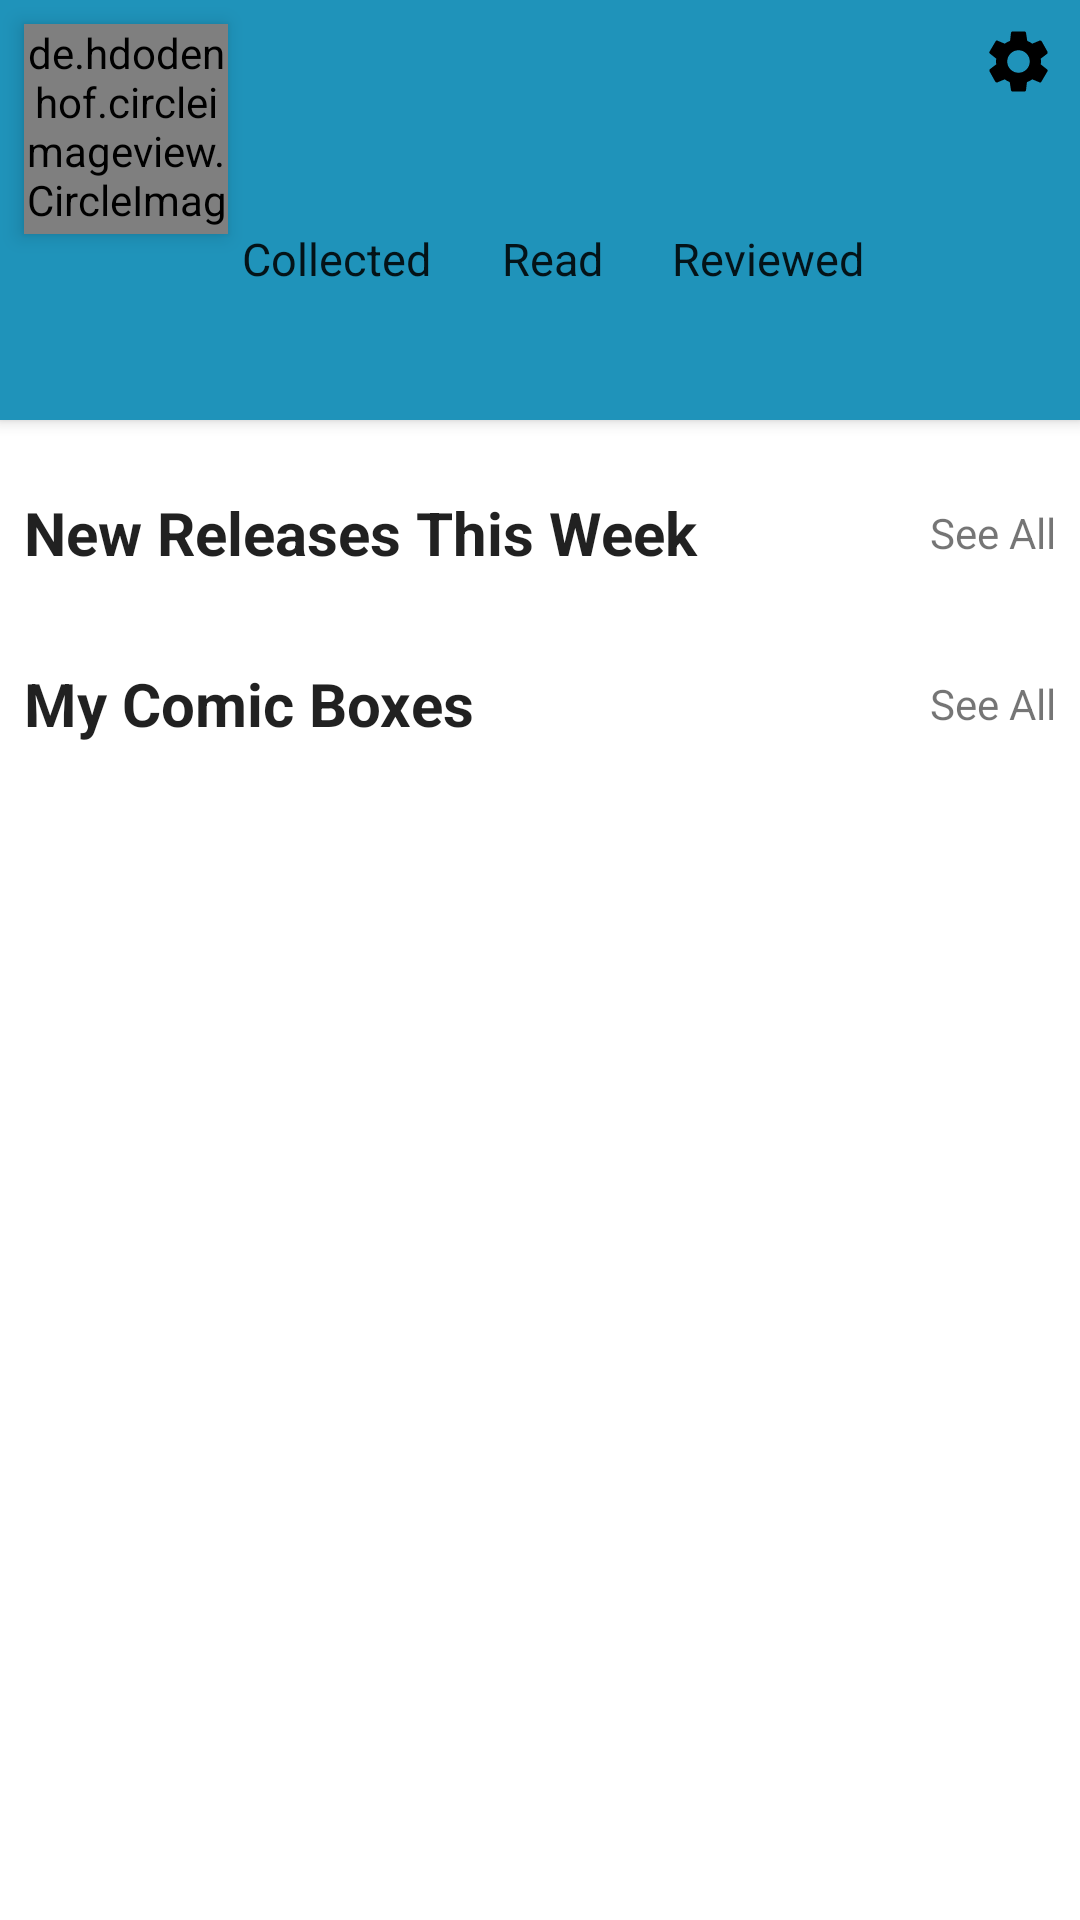

Here is an Android app screen rendered from its layout file. Give the layout XML and the strings, colors and styles it references.
<!-- AndroidManifest.xml: application theme AppTheme -->
<!-- res/layout/fragment_home.xml -->
<?xml version="1.0" encoding="utf-8"?>
<FrameLayout xmlns:android="http://schemas.android.com/apk/res/android"
    xmlns:tools="http://schemas.android.com/tools"
    android:layout_width="match_parent"
    android:layout_height="match_parent"
    xmlns:app="http://schemas.android.com/apk/res-auto"
    tools:context=".fragments.HomeFragment">

    <android.support.constraint.ConstraintLayout
        android:layout_width="match_parent"
        android:layout_height="match_parent">

        <View
            android:id="@+id/homeHeaderBackground"
            android:layout_width="match_parent"
            android:layout_height="140dp"
            android:background="@color/colorPrimary"
            android:elevation="3dp"
            app:layout_constraintBottom_toTopOf="@+id/homeContentGuidelineTop"
            app:layout_constraintEnd_toEndOf="parent"
            app:layout_constraintStart_toStartOf="parent"
            app:layout_constraintTop_toTopOf="parent" />

        <de.hdodenhof.circleimageview.CircleImageView
            android:id="@+id/homeAppLogo"
            android:layout_width="68dp"
            android:layout_height="70dp"
            android:layout_marginStart="8dp"
            android:layout_marginTop="8dp"
            android:elevation="4dp"
            android:src="@mipmap/ic_compendia_foreground"
            app:layout_constraintHorizontal_chainStyle="packed"
            app:layout_constraintStart_toStartOf="parent"
            app:layout_constraintTop_toTopOf="parent" />

        <ImageView
            android:id="@+id/homeSettingsButton"
            android:layout_width="wrap_content"
            android:layout_height="wrap_content"
            android:layout_marginTop="8dp"
            android:layout_marginEnd="8dp"
            android:contentDescription="@string/content_description_home_settings_button"
            android:elevation="4dp"
            android:src="@drawable/ic_settings_black_24dp"
            app:layout_constraintEnd_toEndOf="parent"
            app:layout_constraintTop_toTopOf="parent" />

        <android.support.constraint.Guideline
            android:id="@+id/homeHeaderGuidelineLeft"
            android:layout_width="wrap_content"
            android:layout_height="wrap_content"
            android:orientation="vertical"
            app:layout_constraintGuide_begin="40dp" />

        <android.support.constraint.Guideline
            android:id="@+id/homeHeaderGuidelineTop"
            android:layout_width="wrap_content"
            android:layout_height="wrap_content"
            android:orientation="horizontal"
            app:layout_constraintGuide_begin="41dp" />

        <TextView
            android:id="@+id/homeOwnedNum"
            style="@style/detail_text_1"
            android:layout_width="wrap_content"
            android:layout_height="wrap_content"
            android:layout_marginTop="8dp"
            android:elevation="4dp"
            app:layout_constraintEnd_toStartOf="@+id/homeReadNum"
            app:layout_constraintStart_toStartOf="@+id/homeHeaderGuidelineLeft"
            app:layout_constraintTop_toTopOf="@+id/homeHeaderGuidelineTop"
            tools:text="123" />

        <TextView
            android:id="@+id/homeOwnedHeader"
            style="@style/detail_text_2"
            android:layout_width="wrap_content"
            android:layout_height="wrap_content"
            android:elevation="4dp"
            android:text="@string/home_collected_header"
            app:layout_constraintEnd_toEndOf="@+id/homeOwnedNum"
            app:layout_constraintStart_toStartOf="@+id/homeOwnedNum"
            app:layout_constraintTop_toBottomOf="@+id/homeOwnedNum" />

        <TextView
            android:id="@+id/homeReadNum"
            style="@style/detail_text_1"
            android:layout_width="wrap_content"
            android:layout_height="wrap_content"
            android:elevation="4dp"
            app:layout_constraintBottom_toBottomOf="@+id/homeOwnedNum"
            app:layout_constraintEnd_toStartOf="@+id/homeReviewsNum"
            app:layout_constraintStart_toEndOf="@+id/homeOwnedNum"
            app:layout_constraintTop_toTopOf="@+id/homeOwnedNum"
            tools:text="250" />

        <TextView
            android:id="@+id/homeReadHeader"
            style="@style/detail_text_2"
            android:layout_width="wrap_content"
            android:layout_height="wrap_content"
            android:elevation="4dp"
            android:text="@string/home_read_header"
            app:layout_constraintEnd_toEndOf="@+id/homeReadNum"
            app:layout_constraintStart_toStartOf="@+id/homeReadNum"
            app:layout_constraintTop_toBottomOf="@+id/homeReadNum" />

        <TextView
            android:id="@+id/homeReviewsNum"
            style="@style/detail_text_1"
            android:layout_width="wrap_content"
            android:layout_height="wrap_content"
            android:layout_marginEnd="32dp"
            android:elevation="4dp"
            app:layout_constraintBottom_toBottomOf="@+id/homeReadNum"
            app:layout_constraintEnd_toEndOf="parent"
            app:layout_constraintStart_toEndOf="@+id/homeReadNum"
            app:layout_constraintTop_toTopOf="@+id/homeReadNum"
            tools:text="28" />

        <TextView
            android:id="@+id/homeReviewsHeader"
            style="@style/detail_text_2"
            android:layout_width="wrap_content"
            android:layout_height="wrap_content"
            android:elevation="4dp"
            android:text="@string/home_reviews_header"
            app:layout_constraintEnd_toEndOf="@+id/homeReviewsNum"
            app:layout_constraintStart_toStartOf="@+id/homeReviewsNum"
            app:layout_constraintTop_toBottomOf="@+id/homeReviewsNum" />

        <android.support.constraint.Guideline
            android:id="@+id/homeContentGuidelineTop"
            android:layout_width="wrap_content"
            android:layout_height="wrap_content"
            android:orientation="horizontal"
            app:layout_constraintBottom_toBottomOf="@+id/homeOwnedHeader"
            app:layout_constraintGuide_begin="140dp"
            app:layout_constraintTop_toTopOf="parent" />

        <TextView
            android:id="@+id/homeNewReleasesHeader"
            style="@style/detail_text_1"
            android:layout_width="wrap_content"
            android:layout_height="wrap_content"
            android:layout_marginStart="8dp"
            android:layout_marginTop="24dp"
            android:text="@string/home_new_releases_header"
            app:layout_constraintStart_toStartOf="parent"
            app:layout_constraintTop_toTopOf="@+id/homeContentGuidelineTop" />

        <TextView
            android:id="@+id/homeSeeAllNewReleasesText"
            android:layout_width="wrap_content"
            android:layout_height="wrap_content"
            android:layout_marginStart="8dp"
            android:text="@string/common_see_all"
            app:layout_constraintBottom_toBottomOf="@+id/homeNewReleasesHeader"
            app:layout_constraintEnd_toStartOf="@+id/homeSeeAllNewReleasesButton"
            app:layout_constraintHorizontal_bias="1.0"
            app:layout_constraintHorizontal_chainStyle="packed"
            app:layout_constraintStart_toEndOf="@+id/homeNewReleasesHeader"
            app:layout_constraintTop_toTopOf="@+id/homeNewReleasesHeader" />

        <ImageView
            android:id="@+id/homeSeeAllNewReleasesButton"
            android:layout_width="wrap_content"
            android:layout_height="wrap_content"
            android:layout_marginEnd="8dp"
            android:contentDescription="@string/content_description_home_see_all_new_releases_button"
            app:layout_constraintBottom_toBottomOf="@+id/homeSeeAllNewReleasesText"
            app:layout_constraintEnd_toEndOf="parent"
            app:layout_constraintStart_toEndOf="@+id/homeSeeAllNewReleasesText"
            app:layout_constraintTop_toTopOf="@+id/homeSeeAllNewReleasesText"
            app:srcCompat="@drawable/navigate_in" />

        <android.support.v7.widget.RecyclerView
            android:id="@+id/homeNewReleasesRecyclerView"
            android:layout_width="411dp"
            android:layout_height="wrap_content"
            android:layout_marginTop="6dp"
            android:orientation="horizontal"
            app:layout_constraintEnd_toEndOf="parent"
            app:layout_constraintStart_toStartOf="@+id/homeNewReleasesHeader"
            app:layout_constraintTop_toBottomOf="@+id/homeNewReleasesHeader">

        </android.support.v7.widget.RecyclerView>

        <TextView
            android:id="@+id/homeBoxesHeader"
            style="@style/detail_text_1"
            android:layout_width="wrap_content"
            android:layout_height="wrap_content"
            android:layout_marginStart="8dp"
            android:layout_marginTop="24dp"
            android:text="@string/home_boxes_header"
            app:layout_constraintLeft_toLeftOf="parent"
            app:layout_constraintStart_toStartOf="parent"
            app:layout_constraintTop_toBottomOf="@+id/homeNewReleasesRecyclerView" />

        <android.support.v7.widget.RecyclerView
            android:id="@+id/homeFeaturedBoxRecyclerView"
            android:layout_width="0dp"
            android:layout_height="wrap_content"
            android:layout_marginStart="16dp"
            android:layout_marginTop="8dp"
            android:orientation="horizontal"
            app:layout_constraintEnd_toEndOf="parent"
            app:layout_constraintStart_toStartOf="@+id/homeBoxesHeader"
            app:layout_constraintTop_toBottomOf="@+id/homeFeaturedBoxHeader">

        </android.support.v7.widget.RecyclerView>

        <TextView
            android:id="@+id/homeSeeAllBoxesText"
            android:layout_width="wrap_content"
            android:layout_height="wrap_content"
            android:text="@string/common_see_all"
            app:layout_constraintBottom_toBottomOf="@+id/homeBoxesHeader"
            app:layout_constraintEnd_toStartOf="@+id/homeSeeAllBoxesButton"
            app:layout_constraintHorizontal_bias="1.0"
            app:layout_constraintHorizontal_chainStyle="packed"
            app:layout_constraintStart_toEndOf="@+id/homeBoxesHeader"
            app:layout_constraintTop_toTopOf="@+id/homeBoxesHeader" />

        <ImageView
            android:id="@+id/homeSeeAllBoxesButton"
            android:layout_width="wrap_content"
            android:layout_height="wrap_content"
            android:layout_marginEnd="8dp"
            android:src="@drawable/navigate_in"
            app:layout_constraintBottom_toBottomOf="@+id/homeSeeAllBoxesText"
            app:layout_constraintEnd_toEndOf="parent"
            app:layout_constraintStart_toEndOf="@+id/homeSeeAllBoxesText"
            app:layout_constraintTop_toTopOf="@+id/homeSeeAllBoxesText" />

        <TextView
            android:id="@+id/homeFeaturedBoxHeader"
            style="@style/detail_text_2_medium"
            android:layout_width="wrap_content"
            android:layout_height="wrap_content"
            android:layout_marginTop="8dp"
            app:layout_constraintStart_toStartOf="@+id/homeFeaturedBoxRecyclerView"
            app:layout_constraintTop_toBottomOf="@+id/homeBoxesHeader"
            tools:text="Favorites" />

    </android.support.constraint.ConstraintLayout>
</FrameLayout>
<!-- resources referenced by this layout -->
<resources>
  <color name="colorPrimary">#1F93BA</color>
  <!-- drawable ic_settings_black_24dp (drawable) -->
  <vector android:height="25dp" android:viewportHeight="24"
      android:viewportWidth="24" android:width="25dp" xmlns:android="http://schemas.android.com/apk/res/android">
      <path android:fillColor="#FF000000" android:pathData="M19.1,12.9a2.8,2.8 0,0 0,0.1 -0.9,2.8 2.8,0 0,0 -0.1,-0.9l2.1,-1.6a0.7,0.7 0,0 0,0.1 -0.6L19.4,5.5a0.7,0.7 0,0 0,-0.6 -0.2l-2.4,1a6.5,6.5 0,0 0,-1.6 -0.9l-0.4,-2.6a0.5,0.5 0,0 0,-0.5 -0.4H10.1a0.5,0.5 0,0 0,-0.5 0.4L9.3,5.4a5.6,5.6 0,0 0,-1.7 0.9l-2.4,-1a0.4,0.4 0,0 0,-0.5 0.2l-2,3.4c-0.1,0.2 0,0.4 0.2,0.6l2,1.6a2.8,2.8 0,0 0,-0.1 0.9,2.8 2.8,0 0,0 0.1,0.9L2.8,14.5a0.7,0.7 0,0 0,-0.1 0.6l1.9,3.4a0.7,0.7 0,0 0,0.6 0.2l2.4,-1a6.5,6.5 0,0 0,1.6 0.9l0.4,2.6a0.5,0.5 0,0 0,0.5 0.4h3.8a0.5,0.5 0,0 0,0.5 -0.4l0.3,-2.6a5.6,5.6 0,0 0,1.7 -0.9l2.4,1a0.4,0.4 0,0 0,0.5 -0.2l2,-3.4c0.1,-0.2 0,-0.4 -0.2,-0.6ZM12,15.6A3.6,3.6 0,1 1,15.6 12,3.6 3.6,0 0,1 12,15.6Z"/>
  </vector>
  <!-- mipmap ic_compendia_foreground: png bitmap (mipmap-hdpi, 31236 bytes) -->
  <string name="common_see_all">See All</string>
  <string name="content_description_home_see_all_new_releases_button">Navigate to full New Releases list</string>
  <string name="content_description_home_settings_button">Open Settings</string>
  <string name="home_boxes_header">My Comic Boxes</string>
  <string name="home_collected_header">Collected</string>
  <string name="home_new_releases_header">New Releases This Week</string>
  <string name="home_read_header">Read</string>
  <string name="home_reviews_header">Reviewed</string>
  <style name="detail_text_1" parent="TextAppearance.AppCompat">
          <item name="colorPrimary">@color/black</item>
          <item name="android:textStyle">bold</item>
          <item name="android:textSize">20sp</item>
      </style>
  <style name="detail_text_2" parent="TextAppearance.AppCompat">
          <item name="colorPrimary">@color/black</item>
          <item name="android:textStyle">normal</item>
          <item name="android:textSize">15sp</item>
      </style>
  <style name="detail_text_2_medium" parent="TextAppearance.AppCompat">
          <item name="colorPrimary">@color/text_importance_2</item>
          <item name="android:textSize">15sp</item>
      </style>
  <style name="AppTheme" parent="Theme.MaterialComponents.Light.NoActionBar">
          
          <item name="colorPrimary">@color/colorPrimary</item>
          <item name="colorPrimaryDark">@color/colorPrimaryDark</item>
          <item name="colorAccent">@color/colorAccent</item>
      </style>
  <color name="black">#000</color>
  <color name="text_importance_2">#7D7D7D</color>
  <color name="colorPrimaryDark">#094166</color>
  <color name="colorAccent">#D81B60</color>
</resources>
